Run: headless pygame with SDL's dummy video driver; simulated clock (each Clock.tick advances the game by its frame time, no real sleeping); random seed 0; keys injected as events and as key.get_pressed() state; no mouse input.
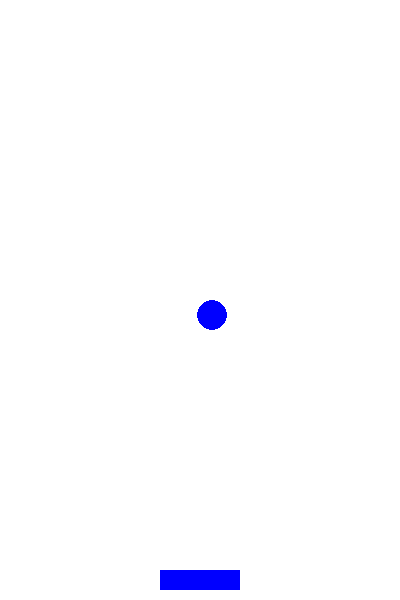
Frame 1 of 4 · flips 1–60 · no input
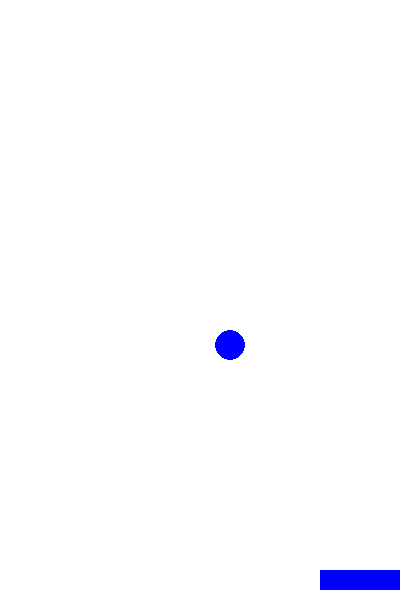
Frame 2 of 4 · flips 61–180 · tapped SPACE, RETURN · held RIGHT (→), D
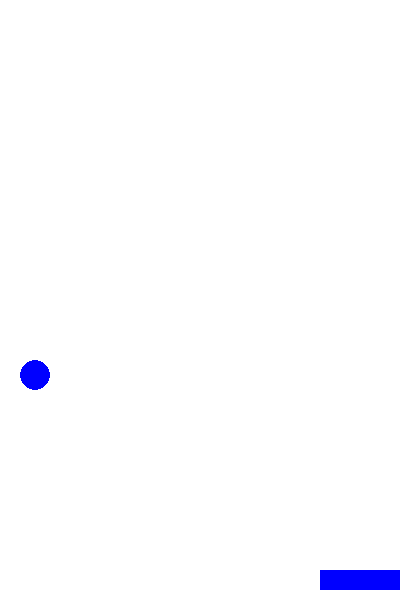
Frame 3 of 4 · flips 181–300 · held DOWN (↓), S
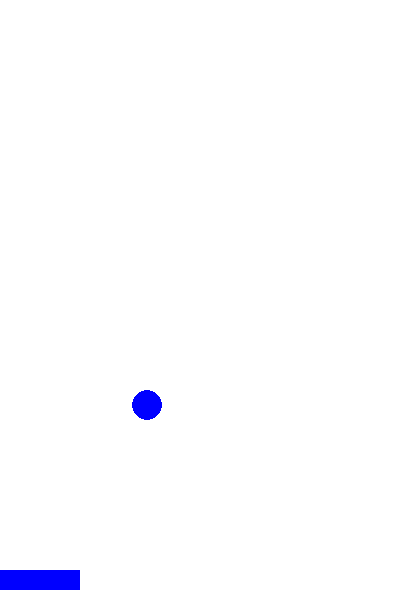
Frame 4 of 4 · flips 301–420 · held LEFT (←), A, UP (↑), W

The pygame program that drew these frames:

import pygame
import sys
import random

# Initialize Pygame
pygame.init()

# Constants
WIDTH, HEIGHT = 400, 600
PADDLE_WIDTH, PADDLE_HEIGHT = 80, 20
BALL_RADIUS = 15
FPS = 60
WHITE = (255, 255, 255)
BLUE = (0, 0, 255)

# Create window
screen = pygame.display.set_mode((WIDTH, HEIGHT))
pygame.display.set_caption("Catch the Ball")

# Create paddle
paddle = pygame.Rect((WIDTH - PADDLE_WIDTH) // 2, HEIGHT - PADDLE_HEIGHT - 10, PADDLE_WIDTH, PADDLE_HEIGHT)

# Create ball
ball = pygame.Rect(random.randint(0, WIDTH - BALL_RADIUS * 2), 0, BALL_RADIUS * 2, BALL_RADIUS * 2)

# Set initial ball speed
ball_speed = 5

# Clock to control FPS
clock = pygame.time.Clock()

# Game loop
while True:
    for event in pygame.event.get():
        if event.type == pygame.QUIT:
            pygame.quit()
            sys.exit()

    # Move paddle with arrow keys
    keys = pygame.key.get_pressed()
    if keys[pygame.K_LEFT] and paddle.left > 0:
        paddle.move_ip(-5, 0)
    if keys[pygame.K_RIGHT] and paddle.right < WIDTH:
        paddle.move_ip(5, 0)

    # Move ball down the screen
    ball.move_ip(0, ball_speed)

    # Check if ball reaches the bottom
    if ball.bottom >= HEIGHT:
        ball.topleft = (random.randint(0, WIDTH - BALL_RADIUS * 2), 0)

    # Check for collision with paddle
    if ball.colliderect(paddle):
        ball.topleft = (random.randint(0, WIDTH - BALL_RADIUS * 2), 0)

    # Clear the screen
    screen.fill(WHITE)

    # Draw paddle and ball
    pygame.draw.rect(screen, BLUE, paddle)
    pygame.draw.circle(screen, BLUE, ball.center, BALL_RADIUS)

    # Update display
    pygame.display.flip()

    # Cap the frame rate
    clock.tick(FPS)
